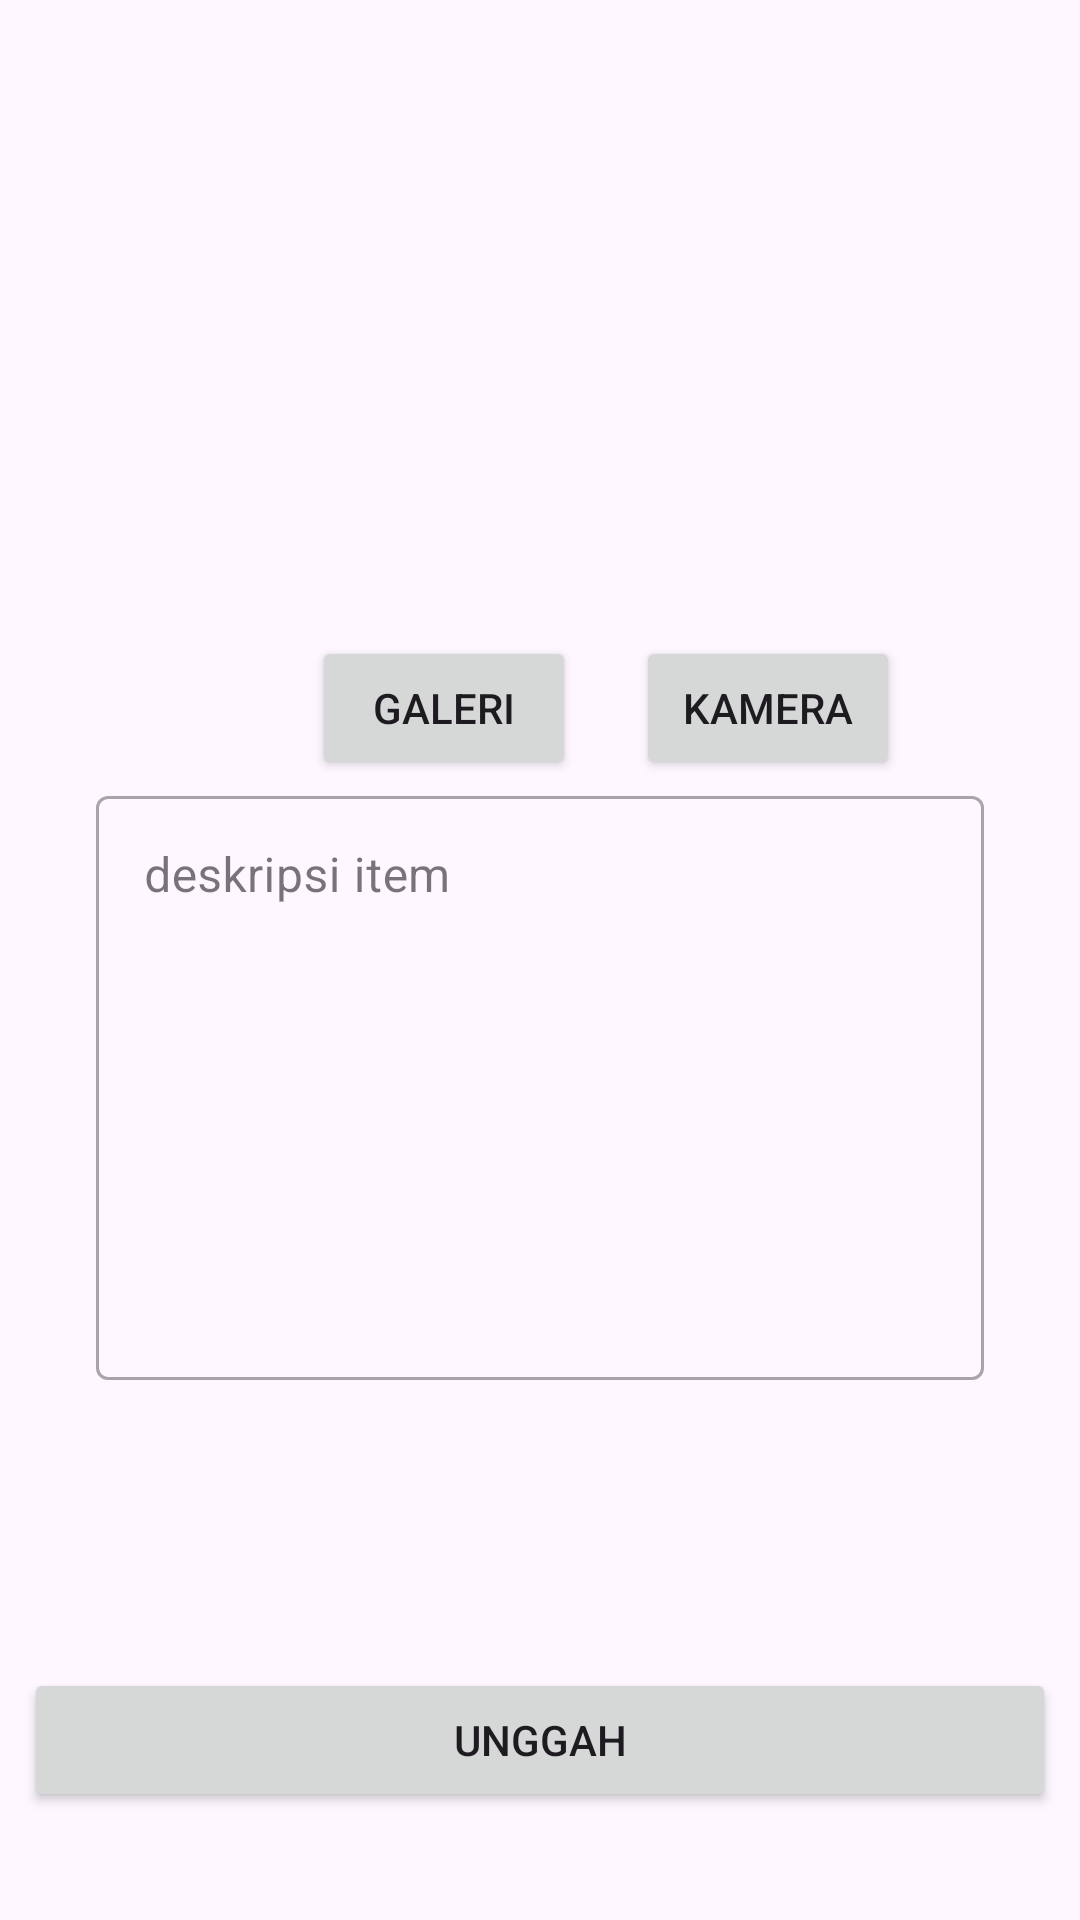

Reconstruct the res/layout file that produces this screen, plus the resources it refers to.
<!-- AndroidManifest.xml: application theme Theme.StoryAppDicoding -->
<!-- res/layout/activity_upload.xml -->
<?xml version="1.0" encoding="utf-8"?>
<androidx.constraintlayout.widget.ConstraintLayout xmlns:android="http://schemas.android.com/apk/res/android"
    xmlns:app="http://schemas.android.com/apk/res-auto"
    xmlns:tools="http://schemas.android.com/tools"
    android:layout_width="match_parent"
    android:layout_height="match_parent"
    tools:context=".activity.UploadActivity">
    <com.google.android.material.progressindicator.LinearProgressIndicator
        android:id="@+id/progressIndicator"
        android:layout_width="match_parent"
        android:layout_height="wrap_content"
        android:indeterminate="true"
        android:visibility="gone"
        app:layout_constraintEnd_toEndOf="parent"
        app:layout_constraintStart_toStartOf="parent"
        app:layout_constraintTop_toTopOf="parent" />


    <ImageView
        android:id="@+id/previewImageView"
        android:layout_width="306dp"
        android:layout_height="312dp"
        android:layout_marginStart="8dp"
        android:layout_marginTop="8dp"
        android:layout_marginEnd="8dp"
        android:layout_marginBottom="8dp"
        app:layout_constraintBottom_toTopOf="@+id/cameraButton"
        app:layout_constraintEnd_toEndOf="parent"
        app:layout_constraintHorizontal_bias="0.494"
        app:layout_constraintStart_toStartOf="parent"
        app:layout_constraintTop_toTopOf="parent"
        app:layout_constraintVertical_bias="0.0"
        app:srcCompat="@drawable/ic_place_holder" />

    <Button
        android:id="@+id/cameraButton"
        android:layout_width="0dp"
        android:layout_height="wrap_content"
        android:layout_marginStart="20dp"
        android:layout_marginBottom="296dp"
        android:text="@string/camera"
        app:layout_constraintBottom_toTopOf="@+id/uploadButton"
        app:layout_constraintStart_toEndOf="@+id/galleryButton" />

    <Button
        android:id="@+id/galleryButton"
        android:layout_width="0dp"
        android:layout_height="wrap_content"
        android:layout_marginStart="104dp"
        android:layout_marginBottom="296dp"
        android:elevation="2dp"
        android:scaleType="fitCenter"
        android:text="@string/gallery"
        app:layout_constraintBottom_toTopOf="@+id/uploadButton"
        app:layout_constraintStart_toStartOf="parent" />

    <com.google.android.material.textfield.TextInputLayout
        android:id="@+id/DescEditTextLayout"
        style="@style/Widget.MaterialComponents.TextInputLayout.OutlinedBox"
        android:layout_width="0dp"
        android:layout_height="200dp"
        android:layout_marginStart="32dp"
        android:layout_marginEnd="32dp"
        app:layout_constraintEnd_toEndOf="parent"
        app:layout_constraintStart_toStartOf="parent"
        app:layout_constraintTop_toBottomOf="@+id/galleryButton"
        android:alpha="1"
        tools:alpha="100"
        android:hint="@string/desc_item"
        >

        <com.google.android.material.textfield.TextInputEditText
            android:id="@+id/ed_desc"
            android:layout_width="match_parent"
            android:layout_height="match_parent"
            android:ems="10"
            android:inputType="textMultiLine"
            android:gravity="top" />
    </com.google.android.material.textfield.TextInputLayout>

    <Button
        android:id="@+id/uploadButton"
        android:layout_width="0dp"
        android:layout_height="wrap_content"
        android:layout_marginStart="8dp"
        android:layout_marginEnd="8dp"
        android:layout_marginBottom="36dp"
        android:text="@string/upload"
        app:layout_constraintBottom_toBottomOf="parent"
        app:layout_constraintEnd_toEndOf="parent"
        app:layout_constraintHorizontal_bias="0.0"
        app:layout_constraintStart_toStartOf="parent" />

</androidx.constraintlayout.widget.ConstraintLayout>
<!-- resources referenced by this layout -->
<resources>
  <string name="camera">Kamera</string>
  <string name="desc_item">deskripsi item</string>
  <string name="gallery">Galeri</string>
  <string name="upload">Unggah</string>
  <style name="Theme.StoryAppDicoding" parent="Base.Theme.StoryAppDicoding" />
  <style name="Base.Theme.StoryAppDicoding" parent="Theme.Material3.DayNight">
          
          
  
          <item name="android:windowActivityTransitions">true</item>
          <item name="android:windowEnterTransition">@android:transition/slide_right</item>
          <item name="android:windowExitTransition">@android:transition/slide_left</item>
      </style>
</resources>
